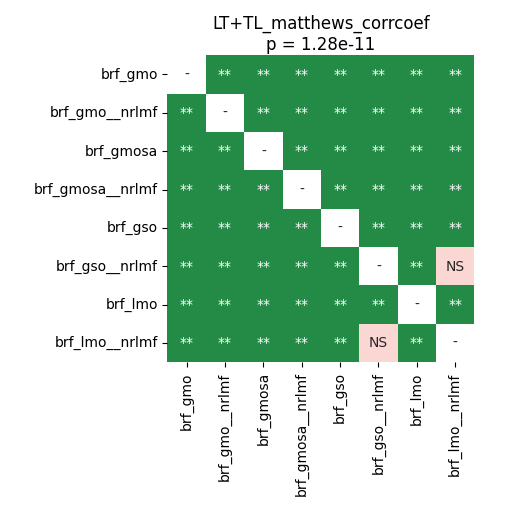

The data file committed next to this chart (first rows):
	brf_gmo	brf_gmo__nrlmf	brf_gmosa	brf_gmosa__nrlmf	brf_gso	brf_gso__nrlmf	brf_lmo	brf_lmo__nrlmf
brf_gmo	1.0	0.002103	0.002103	0.002103	0.002103	0.002103	0.002103	0.002103
brf_gmo__nrlmf	0.002103	1.0	0.002103	0.002103	0.002103	0.002103	0.002103	0.002103
brf_gmosa	0.002103	0.002103	1.0	0.002103	0.002103	0.002103	0.002103	0.002103
brf_gmosa__nrlmf	0.002103	0.002103	0.002103	1.0	0.004051	0.002103	0.002103	0.002103
brf_gso	0.002103	0.002103	0.002103	0.004051	1.0	0.002103	0.002103	0.002103
brf_gso__nrlmf	0.002103	0.002103	0.002103	0.002103	0.002103	1.0	0.002103	0.1384
brf_lmo	0.002103	0.002103	0.002103	0.002103	0.002103	0.002103	1.0	0.002103
brf_lmo__nrlmf	0.002103	0.002103	0.002103	0.002103	0.002103	0.1384	0.002103	1.0
